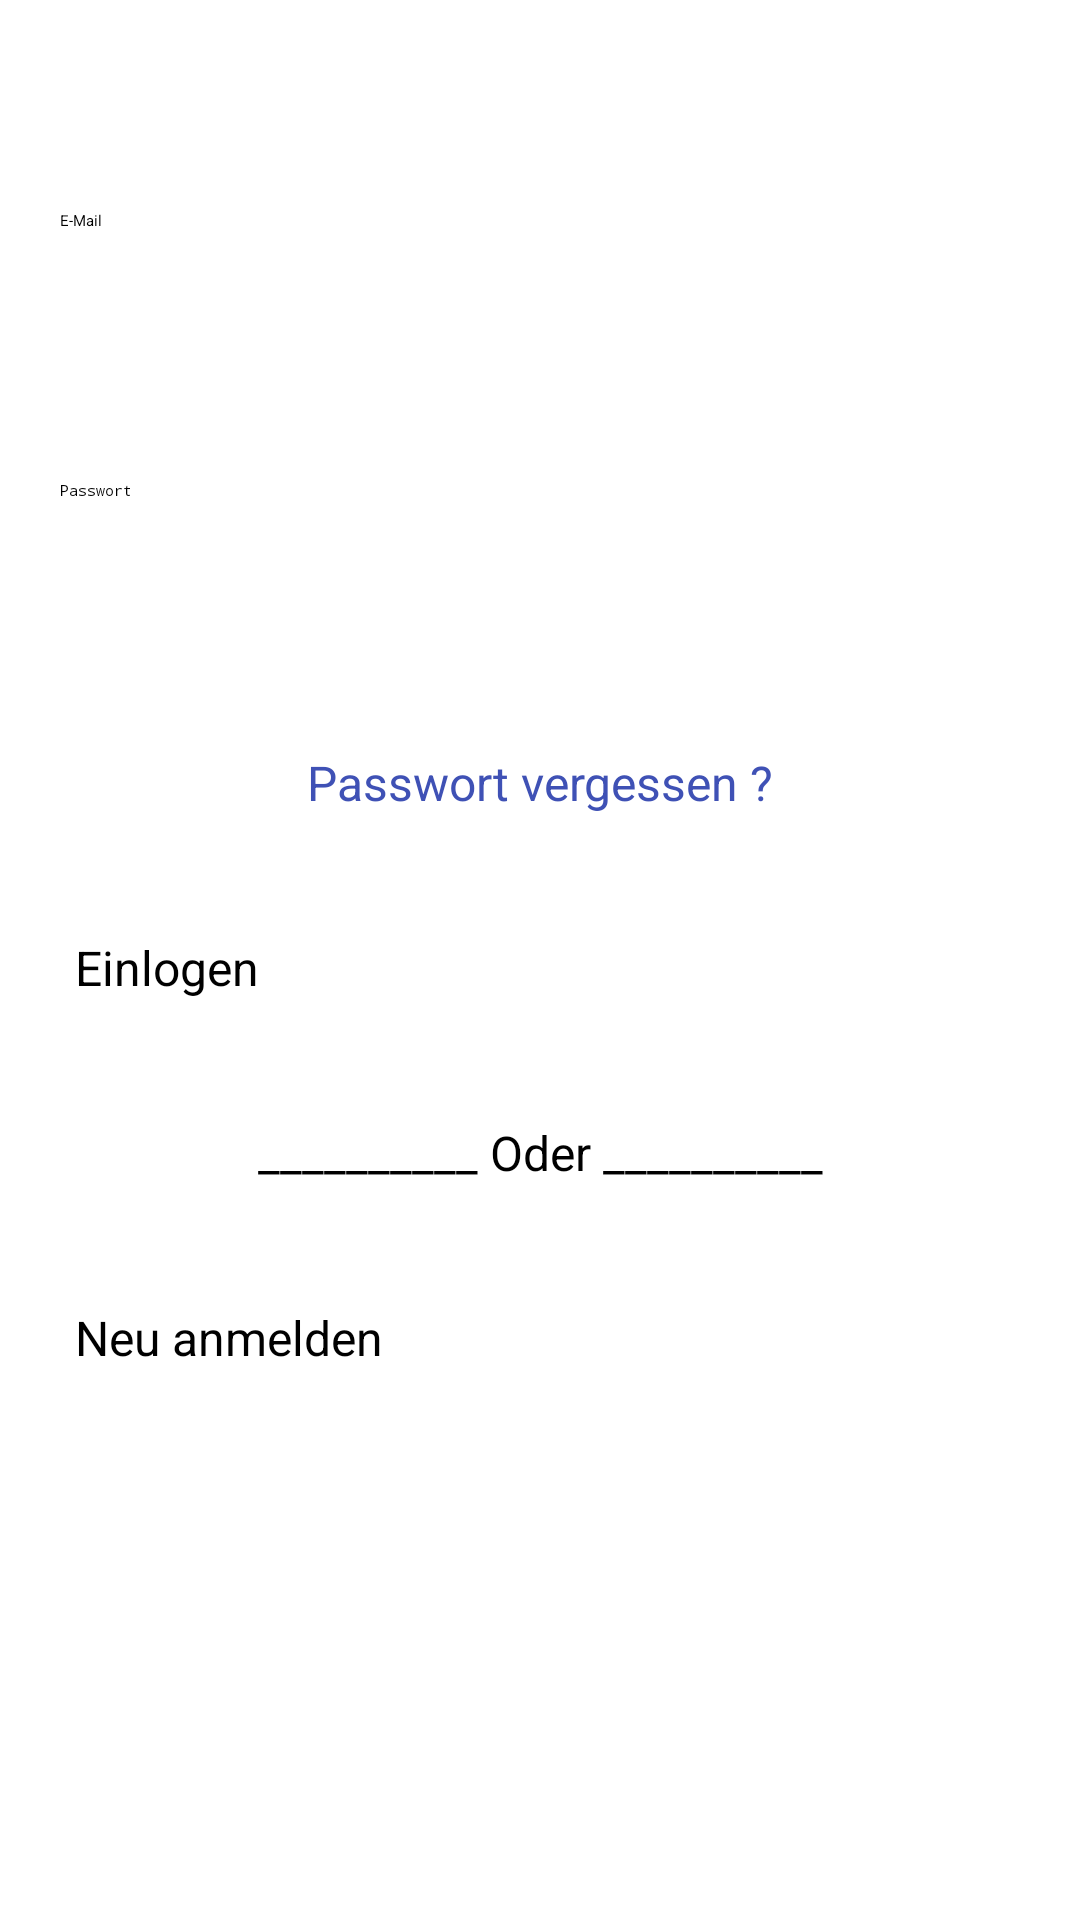

The Android layout XML behind this screen, and the referenced resources:
<!-- AndroidManifest.xml: application theme Theme.NguembaWörterbuch -->
<!-- res/layout/fragment_login.xml -->
<?xml version="1.0" encoding="utf-8"?>
<layout xmlns:android="http://schemas.android.com/apk/res/android"
    xmlns:app="http://schemas.android.com/apk/res-auto"
    xmlns:tools="http://schemas.android.com/tools">

    <androidx.core.widget.NestedScrollView
        android:layout_width="match_parent"
        android:layout_height="match_parent">

        <androidx.constraintlayout.widget.ConstraintLayout
            android:layout_width="match_parent"
            android:layout_height="match_parent"
            tools:context=".LoginFragment">


            <EditText
                android:id="@+id/editTextTextEmailAddress"
                android:layout_width="match_parent"
                android:layout_height="wrap_content"
                android:layout_marginTop="70dp"
                android:autofillHints="password"
                android:ems="10"
                android:hint="@string/e_mail"
                android:inputType="textEmailAddress"
                android:minHeight="50dp"
                android:paddingLeft="20dp"
                android:paddingRight="20dp"
                app:layout_constraintEnd_toEndOf="parent"
                app:layout_constraintStart_toStartOf="parent"
                app:layout_constraintTop_toTopOf="parent" />

            <EditText
                android:id="@+id/editTextTextPassword"
                android:layout_width="match_parent"
                android:layout_height="wrap_content"
                android:layout_marginTop="40dp"
                android:autofillHints="password"
                android:ems="10"
                android:hint="@string/passwort"
                android:inputType="textPassword"
                android:minHeight="50dp"
                android:paddingLeft="20dp"
                android:paddingRight="20dp"
                app:layout_constraintEnd_toEndOf="parent"
                app:layout_constraintStart_toStartOf="parent"
                app:layout_constraintTop_toBottomOf="@+id/editTextTextEmailAddress" />

            <TextView
                android:id="@+id/passVergessen"
                android:layout_width="wrap_content"
                android:layout_height="wrap_content"
                android:layout_marginTop="40dp"
                android:text="@string/passwort_vergessen"
                android:textColor="#3F51B5"
                android:textSize="16sp"
                app:layout_constraintEnd_toEndOf="parent"
                app:layout_constraintStart_toStartOf="parent"
                app:layout_constraintTop_toBottomOf="@+id/editTextTextPassword" />

            <Button
                android:id="@+id/registrierenButton"
                android:layout_width="match_parent"
                android:layout_height="wrap_content"
                android:layout_marginStart="5dp"
                android:layout_marginTop="40dp"
                android:layout_marginEnd="5dp"
                android:paddingLeft="20dp"
                android:paddingRight="20dp"
                android:text="@string/einlogen"
                android:textSize="16sp"
                app:layout_constraintEnd_toEndOf="parent"
                app:layout_constraintStart_toStartOf="parent"
                app:layout_constraintTop_toBottomOf="@+id/passVergessen" />

            <TextView
                android:id="@+id/oderText"
                android:layout_width="wrap_content"
                android:layout_height="wrap_content"
                android:layout_marginTop="40dp"
                android:text="@string/oder"
                android:textSize="16sp"
                app:layout_constraintEnd_toEndOf="parent"
                app:layout_constraintStart_toStartOf="parent"
                app:layout_constraintTop_toBottomOf="@+id/registrierenButton" />

            <Button
                android:id="@+id/neuAmeldenButton"
                android:layout_width="match_parent"
                android:layout_height="wrap_content"
                android:layout_marginStart="5dp"
                android:layout_marginTop="40dp"
                android:layout_marginEnd="5dp"
                android:layout_marginBottom="30dp"
                android:paddingLeft="20dp"
                android:paddingRight="20dp"
                android:text="@string/neu_anmelden"
                android:textSize="16sp"
                app:layout_constraintBottom_toBottomOf="parent"
                app:layout_constraintEnd_toEndOf="parent"
                app:layout_constraintHorizontal_bias="0.0"
                app:layout_constraintStart_toStartOf="parent"
                app:layout_constraintTop_toBottomOf="@+id/oderText" />


        </androidx.constraintlayout.widget.ConstraintLayout>
    </androidx.core.widget.NestedScrollView>
</layout>
<!-- resources referenced by this layout -->
<resources>
  <string name="e_mail">E-Mail</string>
  <string name="einlogen">Einlogen</string>
  <string name="neu_anmelden">Neu anmelden</string>
  <string name="oder">__________ Oder __________</string>
  <string name="passwort">Passwort</string>
  <string name="passwort_vergessen">Passwort vergessen ?</string>
</resources>
